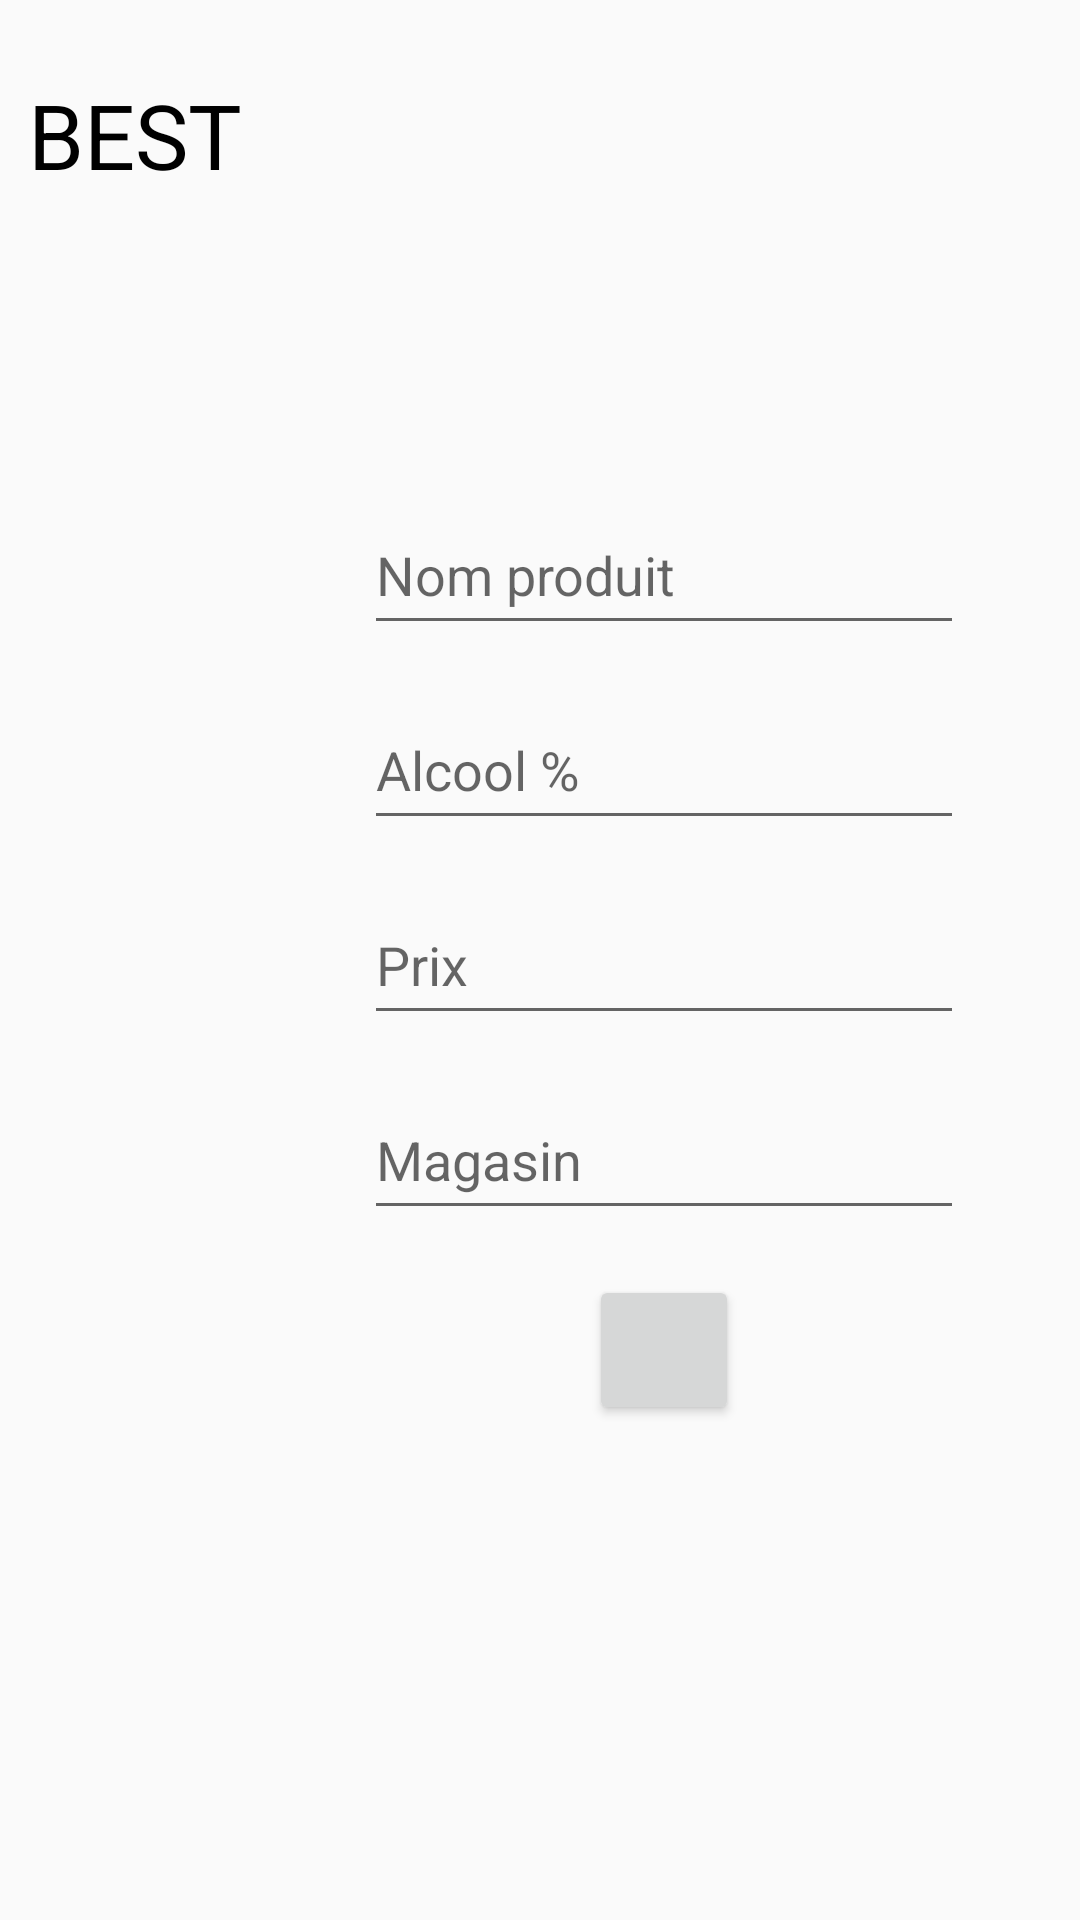

Reconstruct the res/layout file that produces this screen, plus the resources it refers to.
<!-- AndroidManifest.xml: application theme Theme.AppCompat.DayNight.NoActionBar -->
<!-- res/layout/activity_main.xml -->
<?xml version="1.0" encoding="utf-8"?>
<LinearLayout xmlns:android="http://schemas.android.com/apk/res/android"
    android:orientation="horizontal"
    xmlns:app="http://schemas.android.com/apk/res-auto"
    xmlns:tools="http://schemas.android.com/tools"
    android:layout_width="match_parent"
    android:layout_height="match_parent"
    tools:context=".MainActivity">

    <LinearLayout
        android:id="@+id/bests"
        android:orientation="vertical"
        android:layout_width="0sp"
        android:layout_height="match_parent"
        android:layout_weight="0.6">
        <TextView
            android:layout_width="90sp"
            android:layout_height="90sp"
            android:gravity="center"
            android:textColor="@color/black"
            android:textSize="30sp"
            android:text="BEST"/>

    </LinearLayout>
    <LinearLayout
        android:orientation="vertical"
        android:layout_width="0sp"
        android:layout_height="match_parent"
        android:layout_weight="2"
        android:gravity="center">
        <LinearLayout
            android:orientation="vertical"
            android:layout_width="wrap_content"
            android:layout_height="wrap_content">
            <EditText
                android:id="@+id/name"
                android:layout_width="200sp"
                android:layout_height="50sp"
                android:hint="Nom produit"/>
            <EditText
                android:id="@+id/alcool"
                android:layout_width="200sp"
                android:layout_height="50sp"
                android:layout_marginTop="15sp"
                android:hint="Alcool %"/>
            <EditText
                android:id="@+id/price"
                android:layout_width="200sp"
                android:layout_height="50sp"
                android:layout_marginTop="15sp"
                android:hint="Prix"/>
            <EditText
                android:id="@+id/shop"
                android:layout_width="200sp"
                android:layout_height="50sp"
                android:layout_marginTop="15sp"
                android:hint="Magasin"/>
        </LinearLayout>

        <Button
            android:id="@+id/buttonv"
            android:layout_width="50sp"
            android:layout_height="50sp"
            android:layout_marginTop="15sp"/>
    </LinearLayout>

</LinearLayout>
<!-- resources referenced by this layout -->
<resources>
  <color name="black">#FF000000</color>
</resources>
